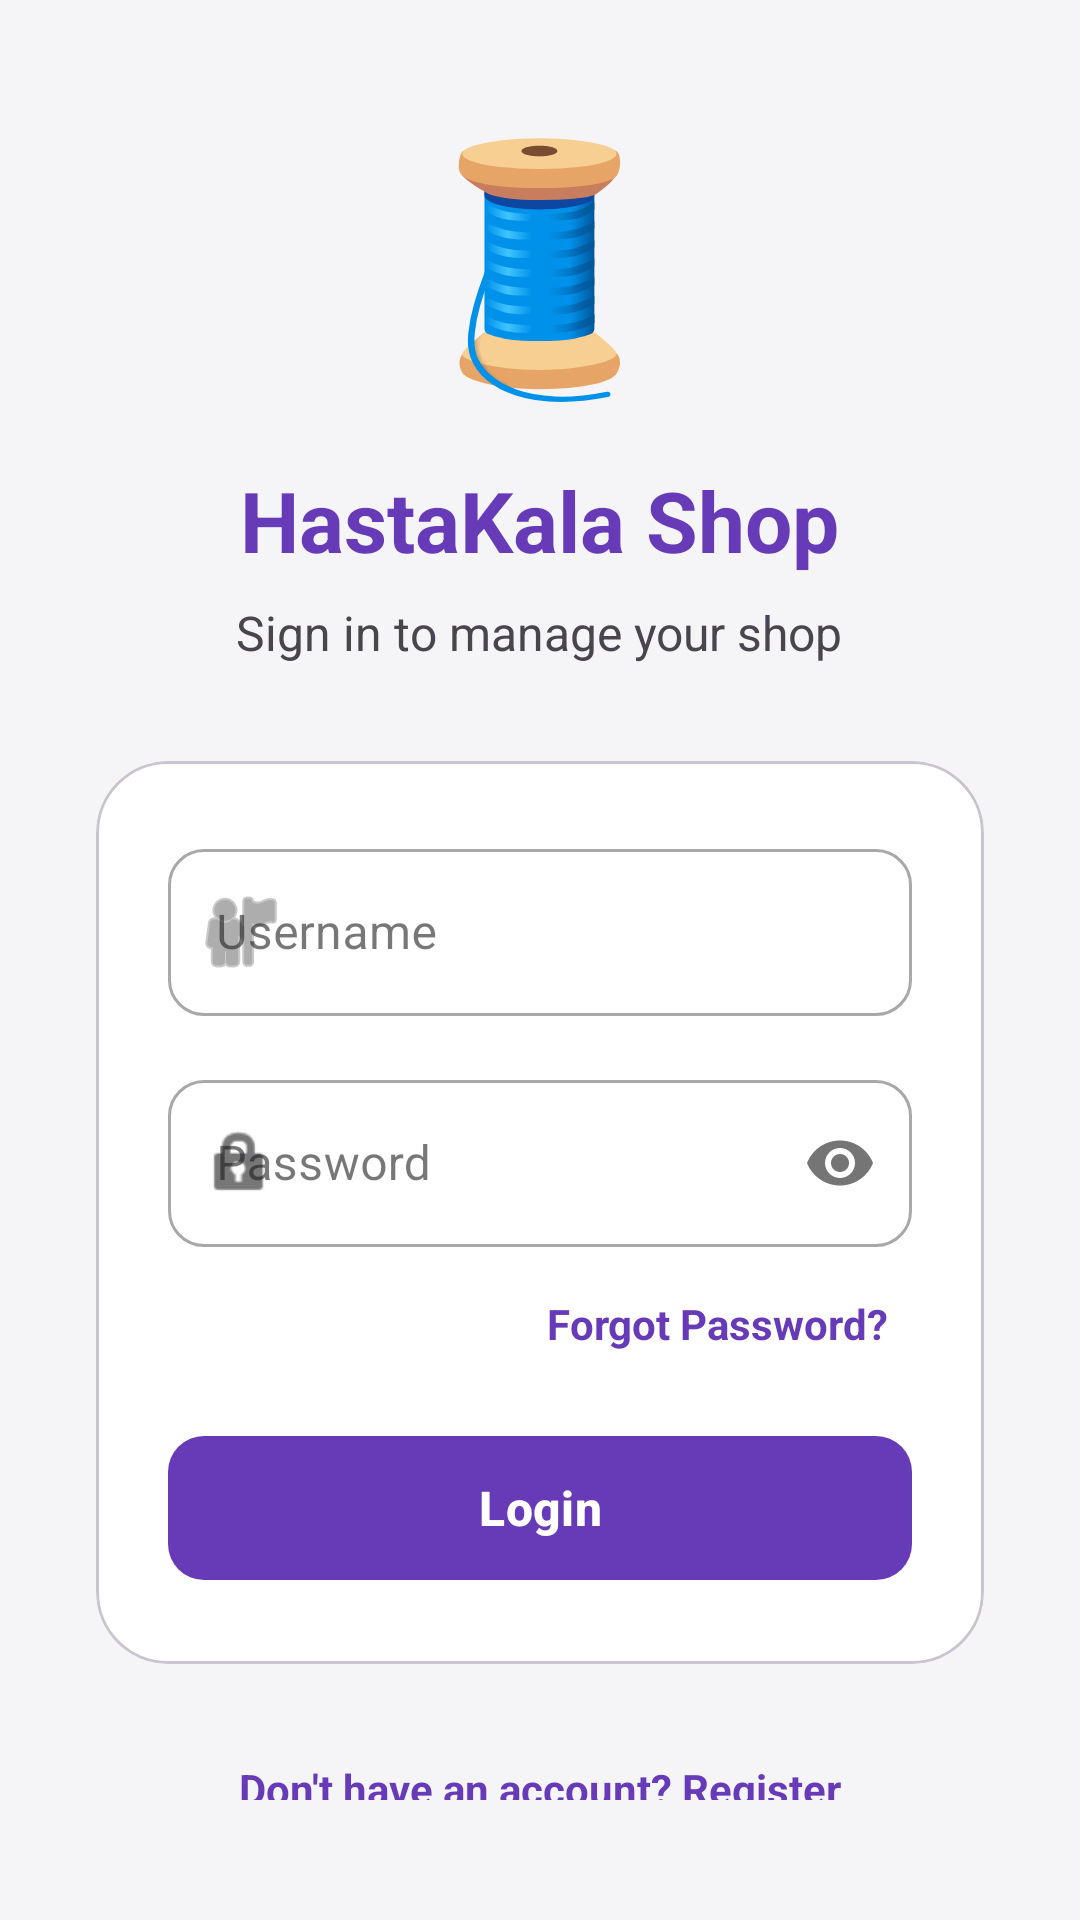

Write the Android layout XML for this screen, with the resource values it uses.
<!-- AndroidManifest.xml: application theme Theme.HastaKalaShop -->
<!-- res/layout/activity_login.xml -->
<?xml version="1.0" encoding="utf-8"?>

<LinearLayout xmlns:android="http://schemas.android.com/apk/res/android"
    xmlns:app="http://schemas.android.com/apk/res-auto"
    android:layout_width="match_parent"
    android:layout_height="match_parent"
    android:orientation="vertical"
    android:gravity="center"
    android:padding="32dp"
    android:background="?android:attr/windowBackground">

    <TextView
        android:layout_width="wrap_content"
        android:layout_height="wrap_content"
        android:text="@string/login_logo"
        android:textSize="80sp"
        android:layout_marginBottom="16dp"/>

    <TextView
        android:layout_width="wrap_content"
        android:layout_height="wrap_content"
        android:text="@string/login_title"
        android:textSize="28sp"
        android:textStyle="bold"
        android:textColor="?attr/colorPrimary"
        android:layout_marginBottom="8dp"/>

    <TextView
        android:layout_width="wrap_content"
        android:layout_height="wrap_content"
        android:text="@string/login_subtitle"
        android:textSize="16sp"
        android:textColor="?attr/colorOnSurfaceVariant"
        android:layout_marginBottom="32dp"/>

    <com.google.android.material.card.MaterialCardView
        android:layout_width="match_parent"
        android:layout_height="wrap_content"
        app:cardCornerRadius="24dp"
        app:cardElevation="0dp"
        app:strokeWidth="1dp"
        app:strokeColor="?attr/colorOutlineVariant">

        <LinearLayout
            android:layout_width="match_parent"
            android:layout_height="wrap_content"
            android:orientation="vertical"
            android:padding="24dp">

            <com.google.android.material.textfield.TextInputLayout
                android:layout_width="match_parent"
                android:layout_height="wrap_content"
                android:hint="@string/username_hint"
                app:startIconDrawable="@android:drawable/ic_menu_myplaces"
                style="@style/Widget.MaterialComponents.TextInputLayout.OutlinedBox"
                android:layout_marginBottom="16dp"
                app:boxCornerRadiusTopStart="12dp"
                app:boxCornerRadiusTopEnd="12dp"
                app:boxCornerRadiusBottomStart="12dp"
                app:boxCornerRadiusBottomEnd="12dp">

                <com.google.android.material.textfield.TextInputEditText
                    android:id="@+id/etUsername"
                    android:layout_width="match_parent"
                    android:layout_height="wrap_content"
                    android:inputType="textPersonName"
                    android:textColor="?attr/colorOnSurface"
                    android:autofillHints="username"/>
            </com.google.android.material.textfield.TextInputLayout>

            <com.google.android.material.textfield.TextInputLayout
                android:layout_width="match_parent"
                android:layout_height="wrap_content"
                android:hint="@string/password_hint"
                app:startIconDrawable="@android:drawable/ic_lock_idle_lock"
                app:passwordToggleEnabled="true"
                style="@style/Widget.MaterialComponents.TextInputLayout.OutlinedBox"
                android:layout_marginBottom="8dp"
                app:boxCornerRadiusTopStart="12dp"
                app:boxCornerRadiusTopEnd="12dp"
                app:boxCornerRadiusBottomStart="12dp"
                app:boxCornerRadiusBottomEnd="12dp">

                <com.google.android.material.textfield.TextInputEditText
                    android:id="@+id/etPassword"
                    android:layout_width="match_parent"
                    android:layout_height="wrap_content"
                    android:inputType="textPassword"
                    android:textColor="?attr/colorOnSurface"
                    android:autofillHints="password"/>
            </com.google.android.material.textfield.TextInputLayout>

            <TextView
                android:id="@+id/tvForgotPassword"
                android:layout_width="wrap_content"
                android:layout_height="wrap_content"
                android:layout_gravity="end"
                android:text="@string/forgot_password_text"
                android:textColor="?attr/colorPrimary"
                android:textStyle="bold"
                android:textSize="14sp"
                android:padding="8dp"
                android:layout_marginBottom="16dp" />

            <com.google.android.material.button.MaterialButton
                android:id="@+id/btnLogin"
                android:layout_width="match_parent"
                android:layout_height="56dp"
                android:text="@string/login_button_text"
                android:textSize="16sp"
                android:textStyle="bold"
                app:cornerRadius="12dp" />

        </LinearLayout>
    </com.google.android.material.card.MaterialCardView>

    <TextView
        android:id="@+id/tvRegister"
        android:layout_width="wrap_content"
        android:layout_height="wrap_content"
        android:text="@string/need_an_account"
        android:textSize="14sp"
        android:textColor="?attr/colorPrimary"
        android:textStyle="bold"
        android:layout_marginTop="24dp"
        android:padding="8dp"/>

</LinearLayout>
<!-- resources referenced by this layout -->
<resources>
  <string name="forgot_password_text">Forgot Password?</string>
  <string name="login_button_text">Login</string>
  <string name="login_logo">🧵</string>
  <string name="login_subtitle">Sign in to manage your shop</string>
  <string name="login_title">HastaKala Shop</string>
  <string name="need_an_account">Don\'t have an account? Register</string>
  <string name="password_hint">Password</string>
  <string name="username_hint">Username</string>
  <style name="Theme.HastaKalaShop" parent="Base.Theme.HastaKalaShop" />
  <style name="Base.Theme.HastaKalaShop" parent="Theme.Material3.DayNight.NoActionBar">
          
          <item name="colorPrimary">@color/primary</item>
          <item name="colorOnPrimary">@color/on_primary</item>
          <item name="colorSecondary">@color/secondary</item>
          <item name="colorOnSecondary">@color/on_secondary</item>
          <item name="android:windowBackground">@color/background</item>
          <item name="colorSurface">@color/surface</item>
          <item name="colorOnSurface">@color/on_surface</item>
  
          
          <item name="colorSecondaryContainer">#E1D5F9</item>
          <item name="colorOnSecondaryContainer">@color/primary</item>
      </style>
  <color name="primary">#673AB7</color>
  <color name="on_primary">#FFFFFF</color>
  <color name="secondary">#FFC107</color>
  <color name="on_secondary">#000000</color>
  <color name="background">#F5F5F7</color>
  <color name="surface">#FFFFFF</color>
  <color name="on_surface">#1C1C1E</color>
</resources>
